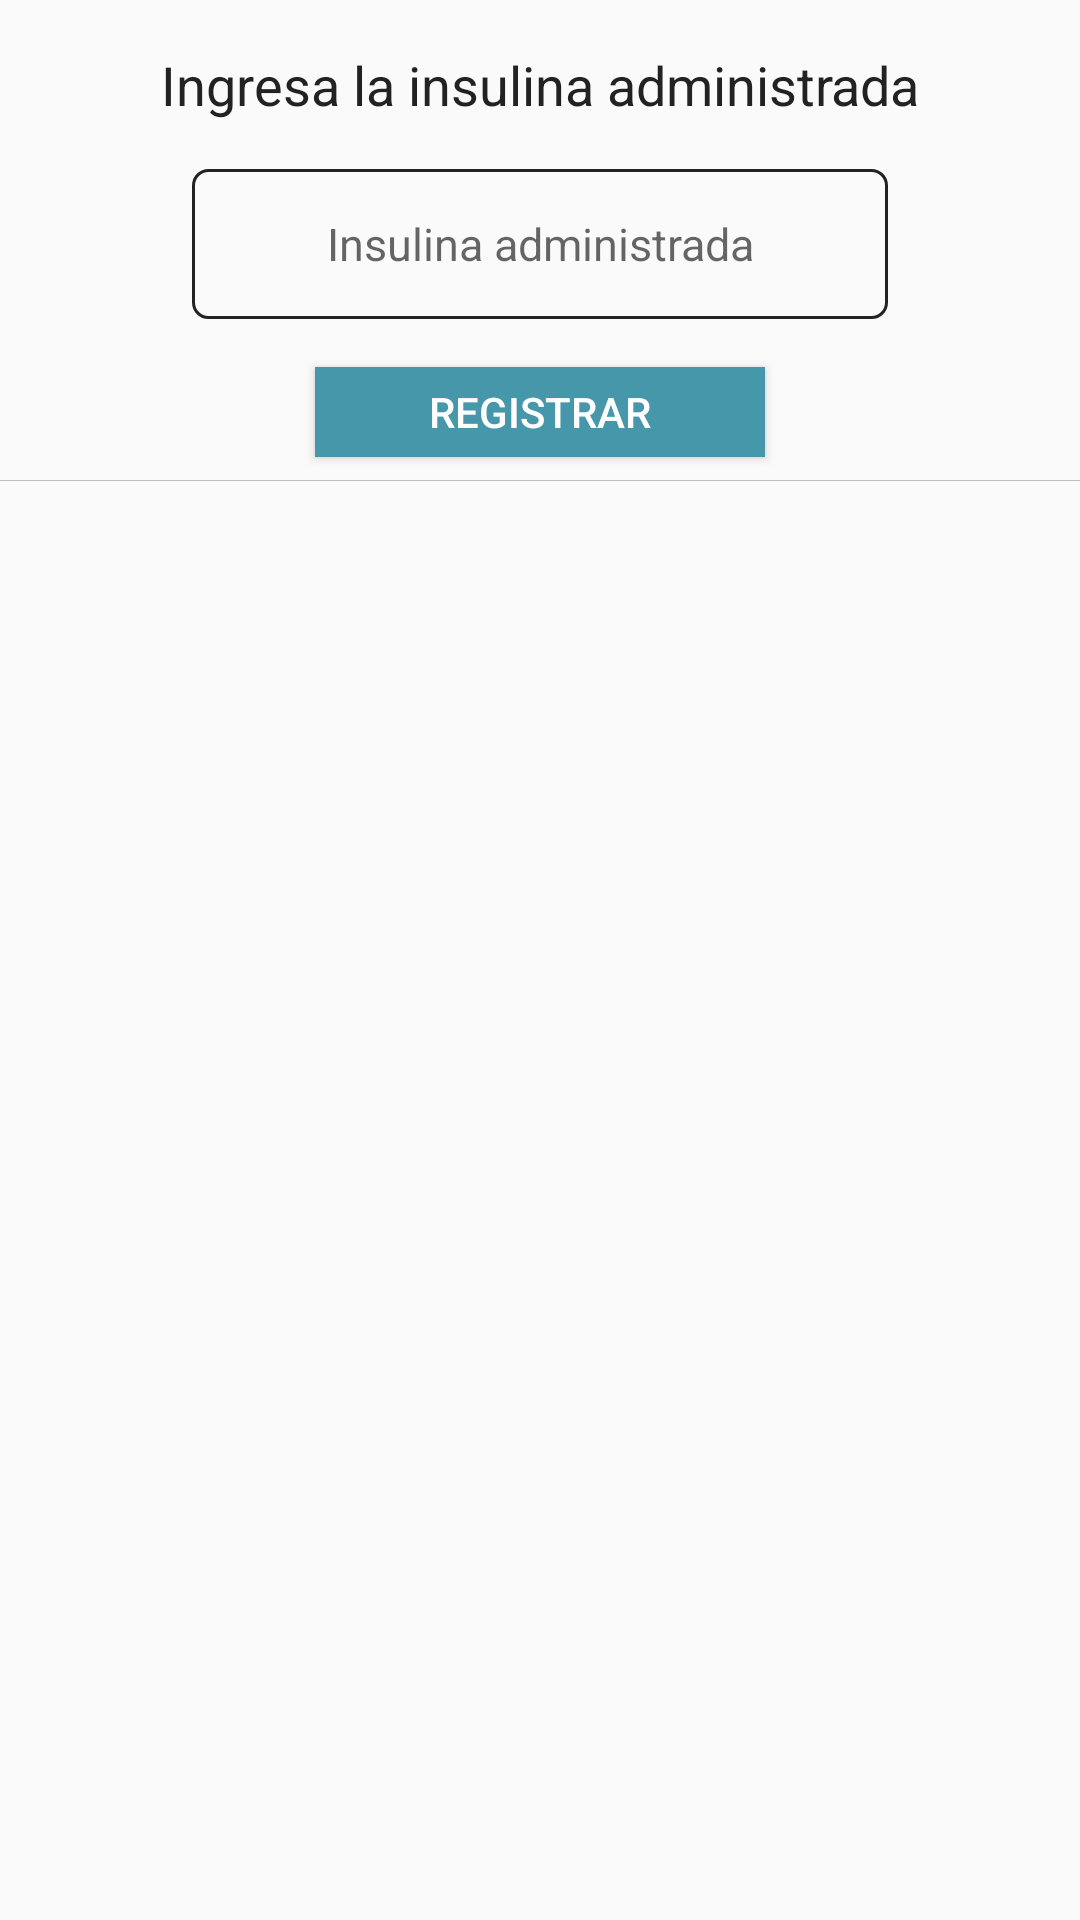

This screen was rendered from an Android layout file. Write that file and the resources it references.
<!-- AndroidManifest.xml: application theme Theme.FinalProyectoTT -->
<!-- res/layout/fragment_insulina.xml -->
<?xml version="1.0" encoding="utf-8"?>
<androidx.constraintlayout.widget.ConstraintLayout
    xmlns:android="http://schemas.android.com/apk/res/android"
    xmlns:app="http://schemas.android.com/apk/res-auto"
    xmlns:tools="http://schemas.android.com/tools"
    android:layout_width="match_parent"
    android:layout_height="match_parent"
    tools:context=".fragments.InsulinaFragment">

    <androidx.constraintlayout.widget.ConstraintLayout
        android:id="@+id/constraintLayout"
        android:layout_width="match_parent"
        android:layout_height="wrap_content"
        app:layout_constraintEnd_toEndOf="parent"
        app:layout_constraintStart_toStartOf="parent"
        app:layout_constraintTop_toTopOf="parent">

        <TextView
            android:id="@+id/textViewTituloNiveleInsulina"
            android:layout_width="match_parent"
            android:layout_height="wrap_content"
            android:layout_marginTop="16dp"
            android:text="@string/ingresa_nivel_insulina_label"
            android:textAlignment="center"
            android:textColor="@color/colorTextBlack"
            android:textSize="18sp"
            app:layout_constraintEnd_toEndOf="parent"
            app:layout_constraintStart_toStartOf="parent"
            app:layout_constraintTop_toTopOf="parent" />

        <EditText
            android:id="@+id/editTextNivelInsulina"
            android:layout_width="match_parent"
            android:layout_height="@dimen/login_edit_text_height"
            android:layout_marginStart="64dp"
            android:maxLength="3"
            android:inputType="number"
            android:layout_marginTop="16dp"
            android:layout_marginEnd="64dp"
            android:textAlignment="center"
            android:textColor="@color/colorTextBlack"
            android:background="@drawable/edittext_rounded_ligth"
            android:hint="@string/nivel_insulina_label"
            android:paddingLeft="@dimen/login_edit_text_space"
            android:paddingRight="@dimen/login_edit_text_space"
            android:textSize="@dimen/login_text_size"
            app:layout_constraintEnd_toEndOf="parent"
            app:layout_constraintStart_toStartOf="parent"
            app:layout_constraintTop_toBottomOf="@+id/textViewTituloNiveleInsulina" />

        <Button
            android:id="@+id/botonGuardarNivelInsulina"
            android:layout_width="150dp"
            android:layout_height="30dp"
            android:layout_marginTop="16dp"
            android:layout_marginBottom="8dp"
            android:background="@drawable/button_ripple_bg"
            android:text="@string/registrar_label"
            android:textColor="@color/colorPrimaryText"
            app:layout_constraintBottom_toBottomOf="parent"
            app:layout_constraintEnd_toEndOf="parent"
            app:layout_constraintStart_toStartOf="parent"
            app:layout_constraintTop_toBottomOf="@+id/editTextNivelInsulina" />

        <View
            android:id="@+id/viewDivider1"
            android:layout_width="match_parent"
            android:layout_height="0.3dp"
            android:background="@color/colorDivider"
            app:layout_constraintBottom_toBottomOf="parent"
            app:layout_constraintEnd_toEndOf="parent"
            app:layout_constraintLeft_toRightOf="parent" />

    </androidx.constraintlayout.widget.ConstraintLayout>

    <androidx.recyclerview.widget.RecyclerView
        android:id="@+id/recyclerViewInsulina"
        android:layout_width="match_parent"
        android:layout_height="0dp"
        app:layout_constraintBottom_toBottomOf="parent"
        app:layout_constraintEnd_toEndOf="parent"
        app:layout_constraintStart_toStartOf="parent"
        app:layout_constraintTop_toBottomOf="@+id/constraintLayout" />


</androidx.constraintlayout.widget.ConstraintLayout>
<!-- resources referenced by this layout -->
<resources>
  <color name="colorDivider">#BDBDBD</color>
  <color name="colorPrimaryText">#FFFFFF</color>
  <color name="colorTextBlack">#222</color>
  <dimen name="login_edit_text_height">50dp</dimen>
  <dimen name="login_edit_text_space">10dp</dimen>
  <dimen name="login_text_size">15sp</dimen>
  <!-- drawable button_ripple_bg (drawable) -->
  <?xml version="1.0" encoding="utf-8"?>
  <ripple xmlns:android="http://schemas.android.com/apk/res/android"
      xmlns:tools="http://schemas.android.com/tools"
      android:color="@color/colorAccentDark">
      <item android:id="@+id/mask">
          <shape android:shape="rectangle">
              <solid android:color="@color/colorAccentDark"/>
          </shape>
      </item>
      <item android:id="@+id/background"
          android:drawable="@color/colorAccent"/>
  </ripple>
  <!-- drawable edittext_rounded_ligth (drawable) -->
  <?xml version="1.0" encoding="utf-8"?>
  <shape xmlns:android="http://schemas.android.com/apk/res/android"
      android:padding="10dp"
      android:shape="rectangle">
      <stroke
          android:width="1dp"
          android:color="@color/colorTextBlack"
          />
      <corners
          android:bottomLeftRadius="5dp"
          android:bottomRightRadius="5dp"
          android:topLeftRadius="5dp"
          android:topRightRadius="5dp"
          />
  
  </shape>
  <string name="ingresa_nivel_insulina_label">Ingresa la insulina administrada</string>
  <string name="nivel_insulina_label">Insulina administrada</string>
  <string name="registrar_label">Registrar</string>
  <style name="Theme.FinalProyectoTT" parent="Theme.AppCompat.Light.DarkActionBar">
          
          <item name="colorPrimary">@color/purple_500</item>
          <item name="colorPrimaryDark">@color/purple_700</item>
          <item name="colorAccent">@color/teal_200</item>
          
      </style>
  <color name="colorAccentDark">#387888</color>
  <color name="colorAccent">#4797AB</color>
  <color name="purple_500">#FF6200EE</color>
  <color name="purple_700">#FF3700B3</color>
  <color name="teal_200">#FF03DAC5</color>
</resources>
